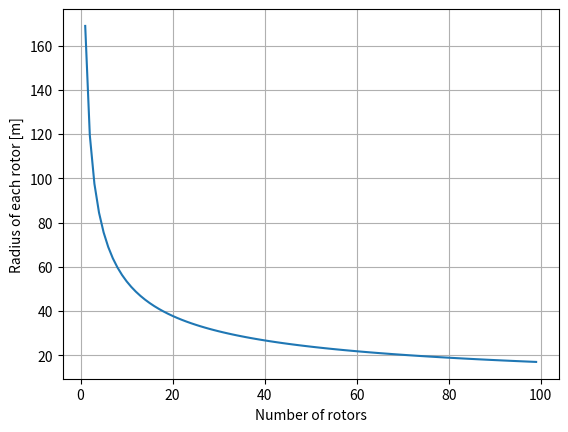

This chart was generated by the following Python code:
import numpy as np
import matplotlib.pyplot as plt

V_RATED = 10.59  #13.6 is effectively the biggest for 33 rotors
TSR = 8
P_RATED = 30*10**6
n_rotors = 34
rho = 1.225
cut_in = 3 # [m/s]  
cut_off = 25 # [m/s]
pitch = -3.2248486663380738#2 #degrees  #tip pitch i think
iteration = False     #iterates to converge for the correct radius. 
init_Radius = 28.93 #initial radius estimate. If you don't trust it, set automatic_radius to True, which estimates initial radius based on assumed_CP
automatic_radius = False   
tip_chord = 1.5876789017230943
root_chord = 2.137209720548721#3
root_twist = -8.379364994929379#-14
optimize = False    #optimize blade geometry (pitch, twist, chords)
assumed_CP = 0.46  
ale_shit = False   #something bc alessandro wanted CT(TSR, pitch)
ale_shit_2 = False
printReynolds = False
CT_plot = False

AREA = P_RATED/(assumed_CP*0.5*rho*V_RATED**3)
#print(f'{AREA=}')
Radiuss = np.sqrt(AREA/(np.pi*n_rotors))
print(f'{Radiuss=}')



if automatic_radius:
    init_Radius = Radiuss


if __name__ == "__main__":
    n_rotors = np.arange(0,100)
    Radiusito = np.sqrt(AREA/(np.pi*n_rotors))
    plt.plot(Radiusito)
    plt.xlabel("Number of rotors")
    plt.ylabel("Radius of each rotor [m]")
    plt.grid()
    plt.show()